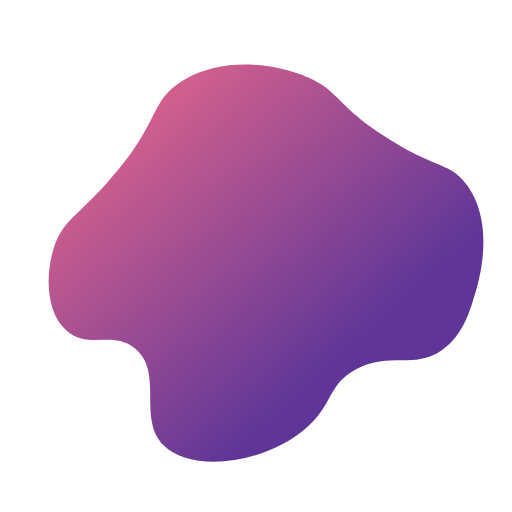
t = 0.00 s
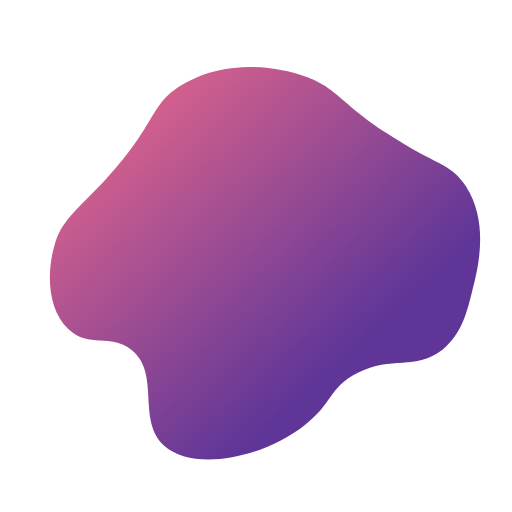
t = 1.67 s
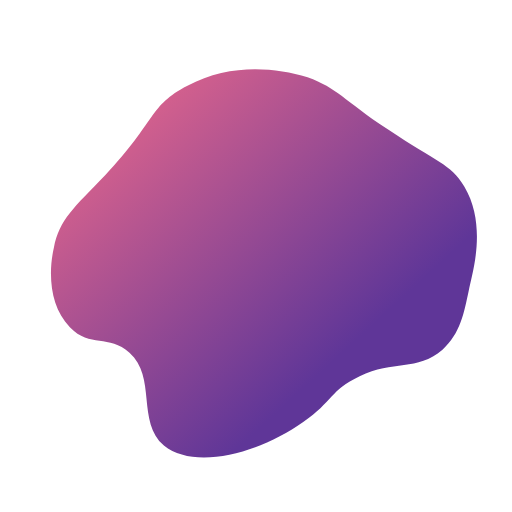
t = 3.33 s
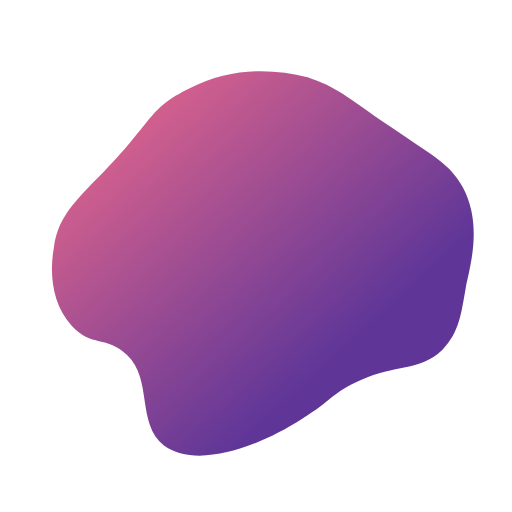
t = 5.00 s
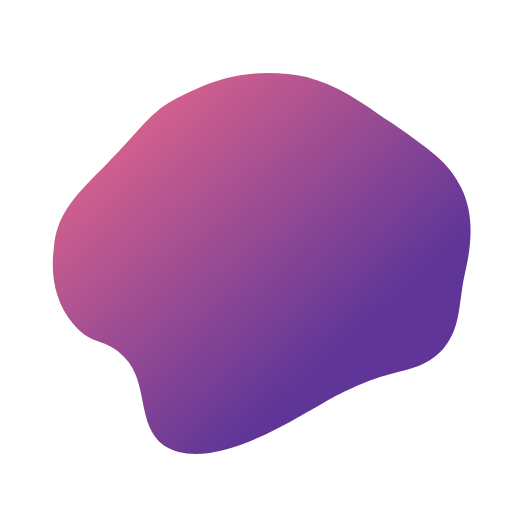
t = 6.67 s
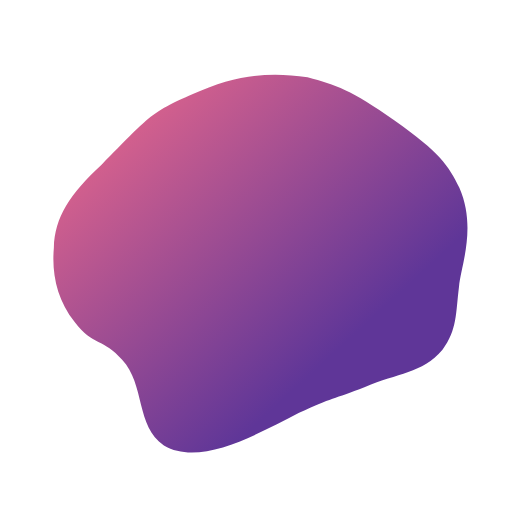
t = 8.33 s

The animated SVG that drew these frames (rendered in a browser with its animation timeline set to each time). Animation: 1 SMIL element (animate=1); frames cover the first 8.33 s, repeats indefinitely.

<svg  xmlns="http://www.w3.org/2000/svg" x="0px" y="0px" viewBox="0 0 288 288">
<linearGradient id="PSgrad_0" x1="70.711%" x2="0%" y1="70.711%" y2="0%">
  <stop offset="0%" stop-color="rgb(95,54,152)" stop-opacity="1" />
  <stop offset="100%" stop-color="rgb(247,109,138)" stop-opacity="1" />
</linearGradient>
<path fill="url(#PSgrad_0)">

	<animate id="animation-to-check" repeatCount="indefinite" fill="freeze" attributeName="d" dur="50s"
	
	values="M37.5,186c-12.1-10.5-11.8-32.3-7.2-46.7c4.8-15,13.1-17.8,30.1-36.7C91,68.8,83.5,56.7,103.4,45
	c22.2-13.1,51.1-9.5,69.6-1.6c18.1,7.8,15.7,15.3,43.3,33.2c28.8,18.8,37.2,14.3,46.7,27.9c15.6,22.3,6.4,53.3,4.4,60.2
	c-3.3,11.2-7.1,23.9-18.5,32c-16.3,11.5-29.5,0.7-48.6,11c-16.2,8.7-12.6,19.7-28.2,33.2c-22.7,19.7-63.8,25.7-79.9,9.7
	c-15.2-15.1,0.3-41.7-16.6-54.9C63,186,49.7,196.7,37.5,186z;
	
	
	M51,171.3c-6.1-17.7-15.3-17.2-20.7-32c-8-21.9,0.7-54.6,20.7-67.1c19.5-12.3,32.8,5.5,67.7-3.4C145.2,62,145,49.9,173,43.4
	c12-2.8,41.4-9.6,60.2,6.6c19,16.4,16.7,47.5,16,57.7c-1.7,22.8-10.3,25.5-9.4,46.4c1,22.5,11.2,25.8,9.1,42.6
	c-2.2,17.6-16.3,37.5-33.5,40.8c-22,4.1-29.4-22.4-54.9-22.6c-31-0.2-40.8,39-68.3,35.7c-17.3-2-32.2-19.8-37.3-34.8
	C48.9,198.6,57.8,191,51,171.3z;
	
	M37.5,186c-12.1-10.5-11.8-32.3-7.2-46.7c4.8-15,13.1-17.8,30.1-36.7C91,68.8,83.5,56.7,103.4,45
	c22.2-13.1,51.1-9.5,69.6-1.6c18.1,7.8,15.7,15.3,43.3,33.2c28.8,18.8,37.2,14.3,46.7,27.9c15.6,22.3,6.4,53.3,4.4,60.2
	c-3.3,11.2-7.1,23.9-18.5,32c-16.3,11.5-29.5,0.7-48.6,11c-16.2,8.7-12.6,19.7-28.2,33.2c-22.7,19.7-63.8,25.7-79.9,9.7
	c-15.2-15.1,0.3-41.7-16.6-54.9C63,186,49.7,196.7,37.5,186z	"/>

	</path>

</svg>